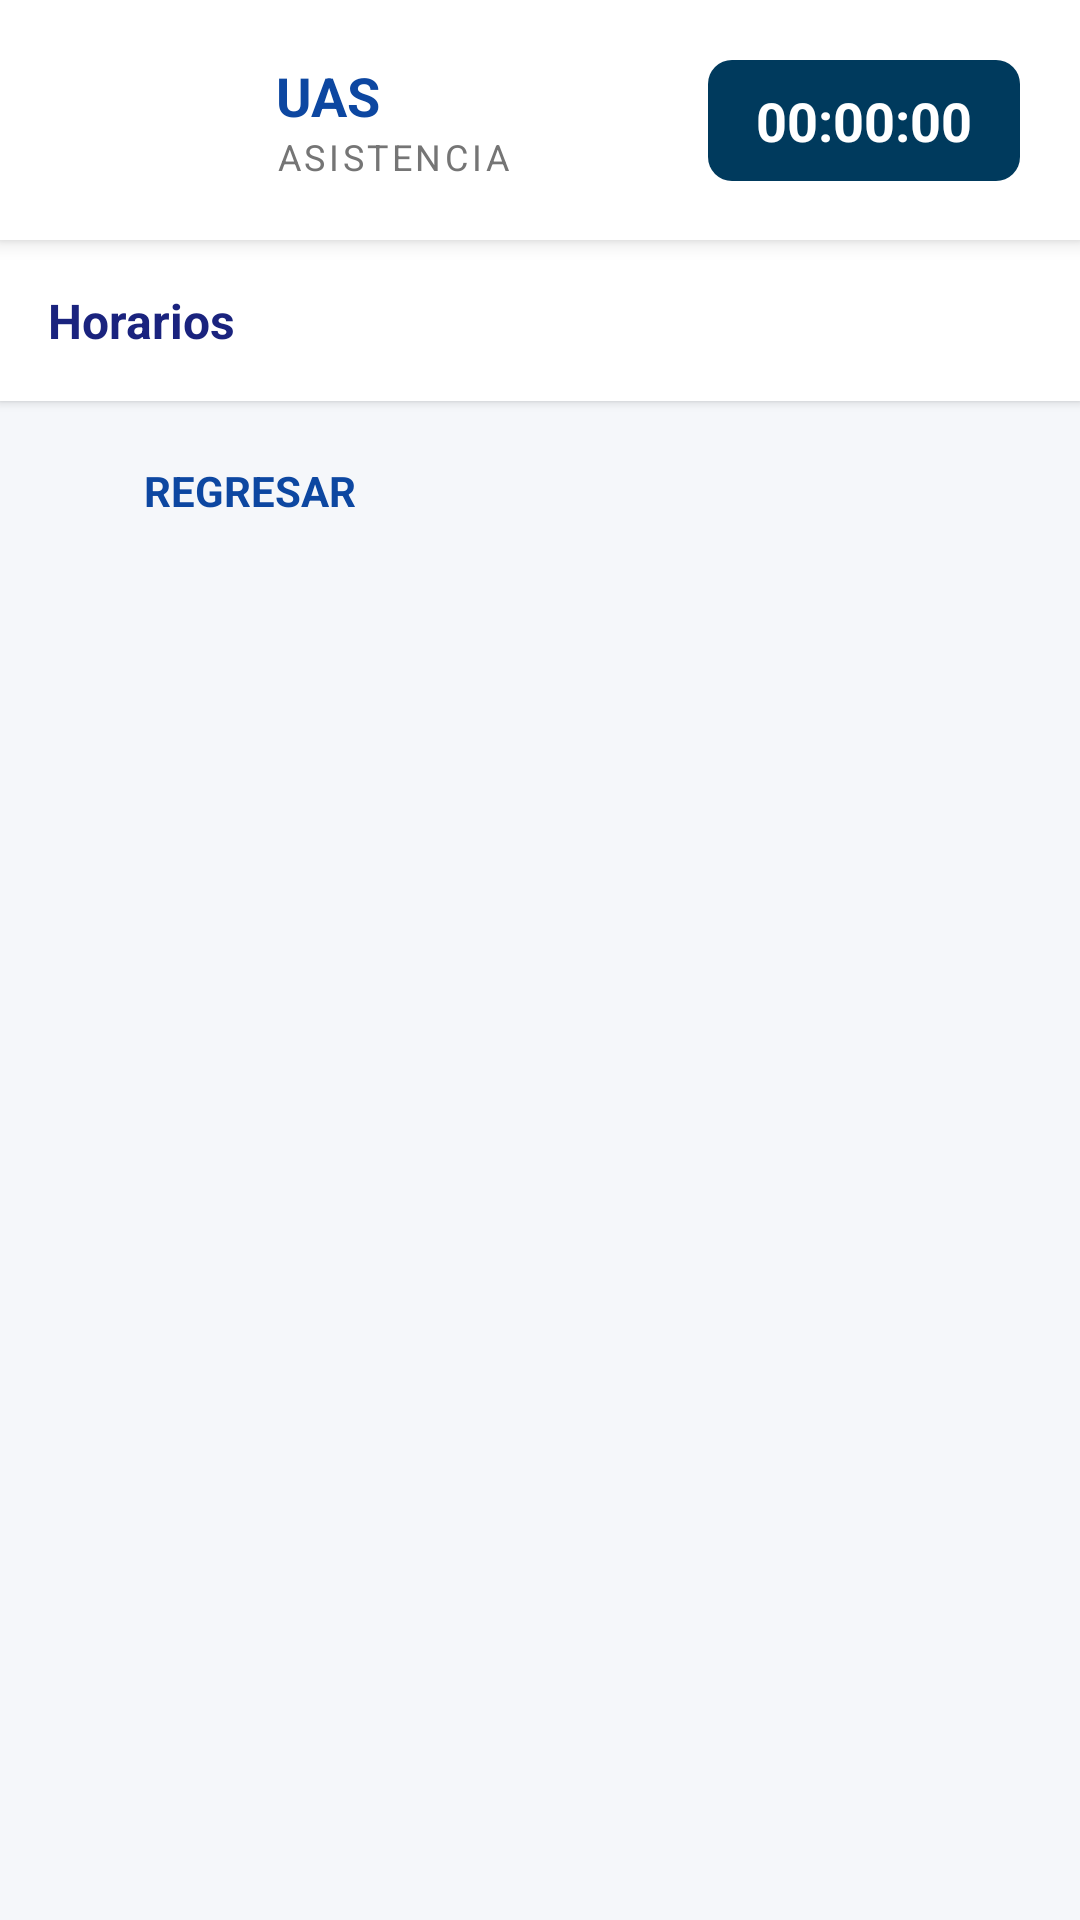

Here is an Android app screen rendered from its layout file. Give the layout XML and the strings, colors and styles it references.
<!-- AndroidManifest.xml: application theme Base.Theme.ControlAsistencias -->
<!-- res/layout/activity_horarios.xml -->
<?xml version="1.0" encoding="utf-8"?>
<LinearLayout
    xmlns:android="http://schemas.android.com/apk/res/android"
    xmlns:app="http://schemas.android.com/apk/res-auto"
    xmlns:tools="http://schemas.android.com/tools"
    android:orientation="vertical"
    android:layout_width="match_parent"
    android:layout_height="match_parent"
    android:background="#F5F7FA"
    tools:context=".ui.activities.HorariosActivity">

    
    <androidx.constraintlayout.widget.ConstraintLayout
        android:id="@+id/encabezadoLayout"
        android:layout_width="match_parent"
        android:layout_height="80dp"
        android:background="#FFFFFF"
        android:padding="8dp"
        android:elevation="4dp">

        <ImageView
            android:id="@+id/logoUAS"
            android:layout_width="60dp"
            android:layout_height="60dp"
            android:src="@drawable/logouas"
            android:contentDescription="Logo UAS"
            app:layout_constraintStart_toStartOf="parent"
            app:layout_constraintTop_toTopOf="parent"
            app:layout_constraintBottom_toBottomOf="parent"
            android:layout_marginStart="12dp"/>

        <LinearLayout
            android:layout_width="wrap_content"
            android:layout_height="wrap_content"
            android:orientation="vertical"
            app:layout_constraintStart_toEndOf="@id/logoUAS"
            app:layout_constraintTop_toTopOf="parent"
            app:layout_constraintBottom_toBottomOf="parent"
            android:layout_marginStart="12dp">

            <TextView
                android:layout_width="wrap_content"
                android:layout_height="wrap_content"
                android:text="UAS"
                android:textSize="18sp"
                android:textColor="#0D47A1"
                android:textStyle="bold" />

            <TextView
                android:layout_width="wrap_content"
                android:layout_height="wrap_content"
                android:text="ASISTENCIA"
                android:textSize="12sp"
                android:textColor="#757575"
                android:letterSpacing="0.1" />
        </LinearLayout>

        <TextView
            android:id="@+id/relojHora"
            android:layout_width="wrap_content"
            android:layout_height="wrap_content"
            android:text="00:00:00"
            android:textSize="18sp"
            android:textColor="#FFFFFF"
            android:textStyle="bold"
            android:background="@drawable/bg_circle_button"
            android:paddingHorizontal="16dp"
            android:paddingVertical="8dp"
            app:layout_constraintTop_toTopOf="parent"
            app:layout_constraintBottom_toBottomOf="parent"
            app:layout_constraintEnd_toEndOf="parent"
            android:layout_marginEnd="12dp"/>

    </androidx.constraintlayout.widget.ConstraintLayout>

    
    <TextView
        android:id="@+id/textViewZonaGrupo"
        android:layout_width="match_parent"
        android:layout_height="wrap_content"
        android:padding="16dp"
        android:text="Horarios"
        android:textSize="16sp"
        android:textColor="#1A237E"
        android:textStyle="bold"
        android:background="#FFFFFF"
        android:elevation="2dp"/>

    
    <LinearLayout
        android:id="@+id/btnAtras"
        android:layout_width="wrap_content"
        android:layout_height="wrap_content"
        android:orientation="horizontal"
        android:gravity="center_vertical"
        android:padding="12dp"
        android:layout_margin="8dp"
        android:background="?android:attr/selectableItemBackground"
        android:clickable="true"
        android:focusable="true">

        <ImageView
            android:layout_width="20dp"
            android:layout_height="20dp"
            android:src="@drawable/flecha"
            app:tint="#0D47A1"
            android:contentDescription="Icono Atrás"/>

        <TextView
            android:layout_width="wrap_content"
            android:layout_height="wrap_content"
            android:text="REGRESAR"
            android:textColor="#0D47A1"
            android:textSize="14sp"
            android:layout_marginStart="8dp"
            android:textStyle="bold"/>
    </LinearLayout>

    
    <androidx.recyclerview.widget.RecyclerView
        android:id="@+id/horariosRecyclerView"
        android:layout_width="match_parent"
        android:layout_height="match_parent"
        android:padding="8dp"
        android:clipToPadding="false"/>

</LinearLayout>
<!-- resources referenced by this layout -->
<resources>
  <!-- drawable bg_circle_button (drawable) -->
  <?xml version="1.0" encoding="utf-8"?>
  <shape xmlns:android="http://schemas.android.com/apk/res/android"
      android:shape="rectangle">
      <solid android:color="#003A5D"/> 
      <corners android:radius="8dp"/>
  </shape>
  <style name="Base.Theme.ControlAsistencias" parent="Theme.Material3.DayNight.NoActionBar">
          
          <item name="colorPrimary">@color/uas_blue</item>
          <item name="colorOnPrimary">@color/white</item>
          <item name="colorSecondary">@color/uas_gold</item>
          <item name="android:statusBarColor">@color/uas_blue</item>
  
          
          <item name="android:windowBackground">@color/uas_background</item>
      </style>
  <color name="uas_blue">#003A5D</color>
  <color name="white">#FFFFFFFF</color>
  <color name="uas_gold">#D4AF37</color>
  <color name="uas_background">#F4F7F6</color>
</resources>
